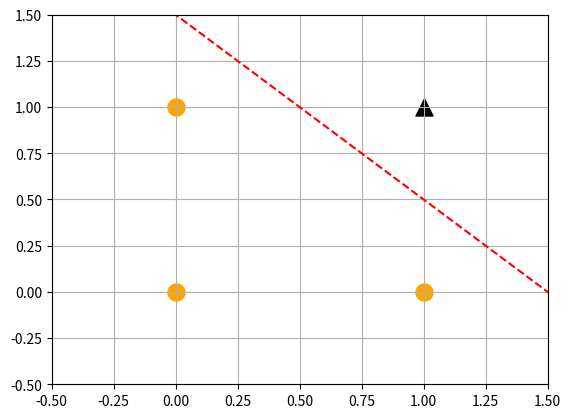

Write Python code to recreate this figure.
# AND 게이트 가중치 만들기
import numpy as np
import matplotlib.pyplot as plt

def AND(a, b):
  input = np.array([a,b])

  # 가중치 설정
  weights = np.array([0.4, 0.4])
  bias = -0.6

  # 출력값
  value = np.sum(input * weights) + bias
  
  # ==> 이렇게 하면 뉴럴 한 개의 프로그램을 짠 것

  # 반환값
  if value <= 0:
    return 0
  else:
    return 1

print(AND(0,0))
print(AND(0,1))
print(AND(1,0))
print(AND(1,1))

"""
0
0
0
1
"""

# AND 게이트 시각화
x1 = np.arange(-2, 2, 0.01) # input 값
x2 = np.arange(-2, 2, 0.01) # output 값
bias = -0.6

y = (-0.4 * x1 - bias) / 0.4

plt.plot(x1, y, 'r--')
plt.scatter(0,0, color='orange', marker='o',s=150)
plt.scatter(0,1, color='orange', marker='o',s=150)
plt.scatter(1,0, color='orange', marker='o',s=150)
plt.scatter(1,1, color='black', marker='^',s=150)
plt.xlim(-0.5,1.5)
plt.ylim(-0.5,1.5)
plt.grid()
plt.show()

# OR 게이트 가중치 만들기
def OR(a, b):
  input = np.array([a,b])

  #가중치 설정
  weights = np.array([0.4,0.4])
  bias = -0.3

  #출력값
  value = np.sum(input * weights) + bias

  #반환값
  if value <= 0:
    return 0
  else:
    return 1

print(OR(0,0))
print(OR(0,1))
print(OR(1,0))
print(OR(1,1))

"""
0
1
1
1
"""

# NAND 게이트 가중치 만들기
def NAND(a, b):
  input = np.array([a,b])

  #가중치 설정
  weights = np.array([-0.6,-0.6])
  bias = 0.7

  #출력값
  value = np.sum(input * weights) + bias

  #반환값
  if value <= 0:
    return 0
  else:
    return 1

print(NAND(0,0))
print(NAND(0,1))
print(NAND(1,0))
print(NAND(1,1))

"""
1
1
1
0
"""

# XOR 가중치 만들기
def XOR(x1, x2):
  s1 = NAND(x1, x2)
  s2 = OR(x1, x2)
  y = AND(s1, s2)

  return y

print(XOR(0,0))
print(XOR(0,1))
print(XOR(1,0))
print(XOR(1,1))

"""
0
1
1
0
"""
